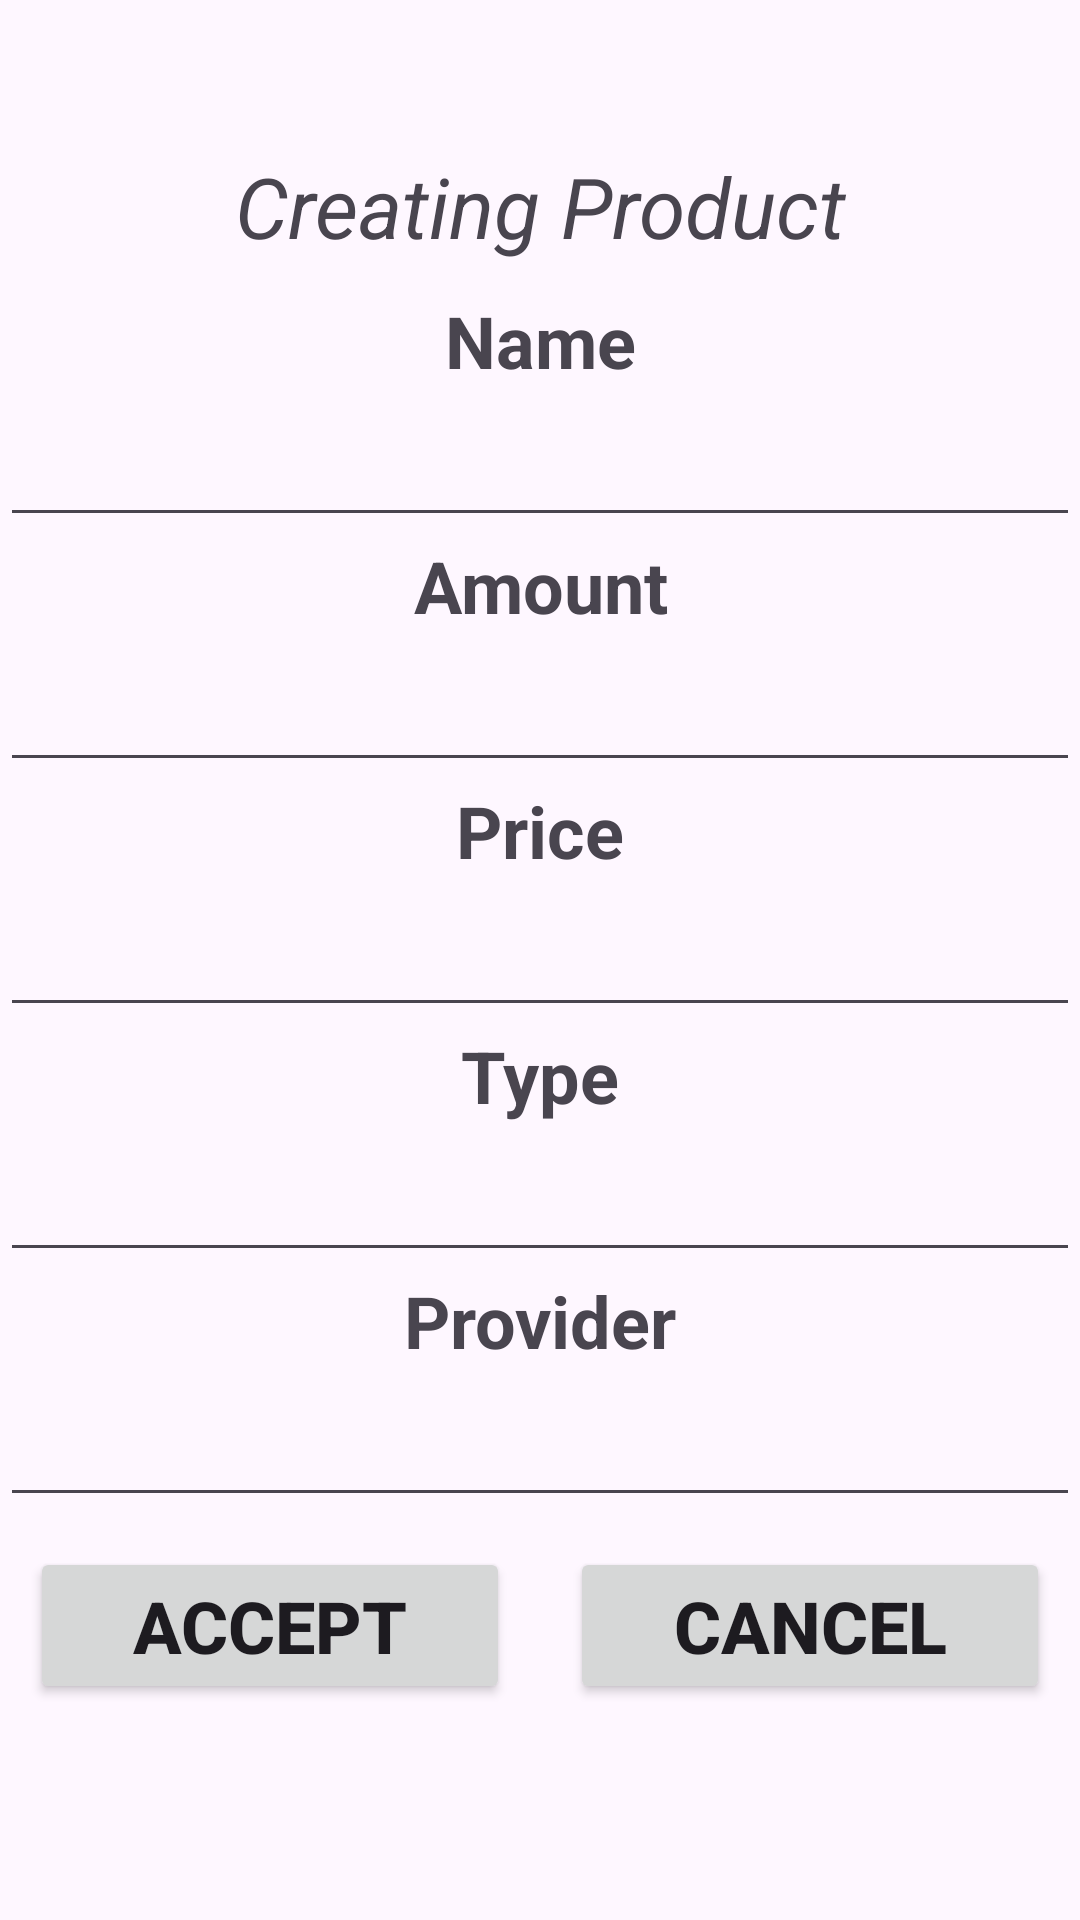

Android layout source for this screen:
<!-- AndroidManifest.xml: application theme Theme.RogersMarket -->
<!-- res/layout/activity_insert_product.xml -->
<?xml version="1.0" encoding="utf-8"?>
<androidx.constraintlayout.widget.ConstraintLayout xmlns:android="http://schemas.android.com/apk/res/android"
    xmlns:app="http://schemas.android.com/apk/res-auto"
    xmlns:tools="http://schemas.android.com/tools"
    android:id="@+id/main"
    android:layout_width="match_parent"
    android:layout_height="match_parent"
    tools:context=".InsertProductActivity">

    <TextView
        android:id="@+id/textView"
        android:layout_width="match_parent"
        android:layout_height="wrap_content"
        android:text="Creating Product"
        android:layout_marginTop="50dp"
        android:textSize="28sp"
        android:textStyle="italic"
        android:textAlignment="center"
        app:layout_constraintStart_toStartOf="parent"
        app:layout_constraintEnd_toEndOf="parent"
        app:layout_constraintTop_toTopOf="parent"
        tools:ignore="HardcodedText" />

    <TextView
        android:id="@+id/tv_insertName"
        android:layout_width="match_parent"
        android:layout_height="wrap_content"
        android:layout_marginTop="10dp"
        android:text="Name"
        android:textSize="24sp"
        android:textStyle="bold"
        app:layout_constraintStart_toStartOf="parent"
        app:layout_constraintEnd_toEndOf="parent"
        app:layout_constraintTop_toBottomOf="@+id/textView"
        android:gravity="center"
        tools:ignore="HardcodedText" />

    <EditText
        android:id="@+id/etName"
        android:layout_width="match_parent"
        android:layout_height="wrap_content"
        android:textSize="24sp"
        android:textStyle="bold"
        app:layout_constraintEnd_toEndOf="parent"
        app:layout_constraintStart_toStartOf="parent"
        app:layout_constraintTop_toBottomOf="@+id/tv_insertName"
        tools:ignore="Autofill,LabelFor,SpeakableTextPresentCheck,
        TextFields,VisualLintTextFieldSize" />

    <TextView
        android:id="@+id/tv_insertAmount"
        android:layout_width="match_parent"
        android:layout_height="wrap_content"
        android:text="Amount"
        android:textSize="24sp"
        android:textStyle="bold"
        app:layout_constraintStart_toStartOf="parent"
        app:layout_constraintEnd_toEndOf="parent"
        app:layout_constraintTop_toBottomOf="@+id/etName"
        android:gravity="center"
        tools:ignore="HardcodedText" />

    <EditText
        android:id="@+id/etAmount"
        android:layout_width="match_parent"
        android:layout_height="wrap_content"
        android:textSize="24sp"
        android:textStyle="bold"
        app:layout_constraintEnd_toEndOf="parent"
        app:layout_constraintStart_toStartOf="parent"
        app:layout_constraintTop_toBottomOf="@+id/tv_insertAmount"
        tools:ignore="Autofill,LabelFor,SpeakableTextPresentCheck,
        TextFields,VisualLintTextFieldSize" />

    <TextView
        android:id="@+id/tv_insertPrice"
        android:layout_width="match_parent"
        android:layout_height="wrap_content"
        android:text="Price"
        android:textSize="24sp"
        android:textStyle="bold"
        app:layout_constraintStart_toStartOf="parent"
        app:layout_constraintEnd_toEndOf="parent"
        app:layout_constraintTop_toBottomOf="@+id/etAmount"
        android:gravity="center"
        tools:ignore="HardcodedText" />

    <EditText
        android:id="@+id/etPrice"
        android:layout_width="match_parent"
        android:layout_height="wrap_content"
        android:textSize="24sp"
        android:textStyle="bold"
        app:layout_constraintEnd_toEndOf="parent"
        app:layout_constraintStart_toStartOf="parent"
        app:layout_constraintTop_toBottomOf="@+id/tv_insertPrice"
        tools:ignore="Autofill,LabelFor,SpeakableTextPresentCheck,
        TextFields,VisualLintTextFieldSize" />

    <TextView
        android:id="@+id/tv_insertType"
        android:layout_width="match_parent"
        android:layout_height="wrap_content"
        android:text="Type"
        android:textSize="24sp"
        android:textStyle="bold"
        app:layout_constraintStart_toStartOf="parent"
        app:layout_constraintEnd_toEndOf="parent"
        app:layout_constraintTop_toBottomOf="@+id/etPrice"
        android:gravity="center"
        tools:ignore="HardcodedText" />

    <EditText
        android:id="@+id/etType"
        android:layout_width="match_parent"
        android:layout_height="wrap_content"
        android:textSize="24sp"
        android:textStyle="bold"
        app:layout_constraintEnd_toEndOf="parent"
        app:layout_constraintStart_toStartOf="parent"
        app:layout_constraintTop_toBottomOf="@+id/tv_insertType"
        tools:ignore="Autofill,LabelFor,SpeakableTextPresentCheck,
        TextFields,VisualLintTextFieldSize" />

    <TextView
        android:id="@+id/tv_insertProvider"
        android:layout_width="match_parent"
        android:layout_height="wrap_content"
        android:text="Provider"
        android:textSize="24sp"
        android:textStyle="bold"
        app:layout_constraintStart_toStartOf="parent"
        app:layout_constraintEnd_toEndOf="parent"
        app:layout_constraintTop_toBottomOf="@+id/etType"
        android:gravity="center"
        tools:ignore="HardcodedText" />

    <EditText
        android:id="@+id/etProvider"
        android:layout_width="match_parent"
        android:layout_height="wrap_content"
        android:textSize="24sp"
        android:textStyle="bold"
        app:layout_constraintEnd_toEndOf="parent"
        app:layout_constraintStart_toStartOf="parent"
        app:layout_constraintTop_toBottomOf="@+id/tv_insertProvider"
        tools:ignore="Autofill,LabelFor,SpeakableTextPresentCheck,
        TextFields,VisualLintTextFieldSize" />

    <LinearLayout
        android:layout_width="match_parent"
        android:layout_height="wrap_content"
        app:layout_constraintStart_toStartOf="parent"
        app:layout_constraintEnd_toEndOf="parent"
        app:layout_constraintTop_toBottomOf="@+id/etProvider"
        android:orientation="horizontal"
        tools:ignore="UselessLeaf">

        <Button
            android:onClick="btnAccept_Click"
            android:layout_weight="1"
            android:layout_margin="10dp"
            android:layout_width="0dp"
            android:layout_height="wrap_content"
            android:text="Accept"
            android:textSize="24sp"
            android:textStyle="bold"
            tools:ignore="ButtonStyle,HardcodedText,
            VisualLintButtonSize,VisualLintButtonSize" />

        <Button
            android:onClick="btnCancel_Click"
            android:layout_weight="1"
            android:layout_margin="10dp"
            android:layout_width="0dp"
            android:layout_height="wrap_content"
            android:text="Cancel"
            android:textSize="24sp"
            android:textStyle="bold"
            tools:ignore="ButtonOrder,ButtonStyle,
            HardcodedText,VisualLintButtonSize" />
    </LinearLayout>

</androidx.constraintlayout.widget.ConstraintLayout>
<!-- resources referenced by this layout -->
<resources>
  <style name="Theme.RogersMarket" parent="Base.Theme.RogersMarket" />
  <style name="Base.Theme.RogersMarket" parent="Theme.Material3.DayNight">
          
          
      </style>
</resources>
